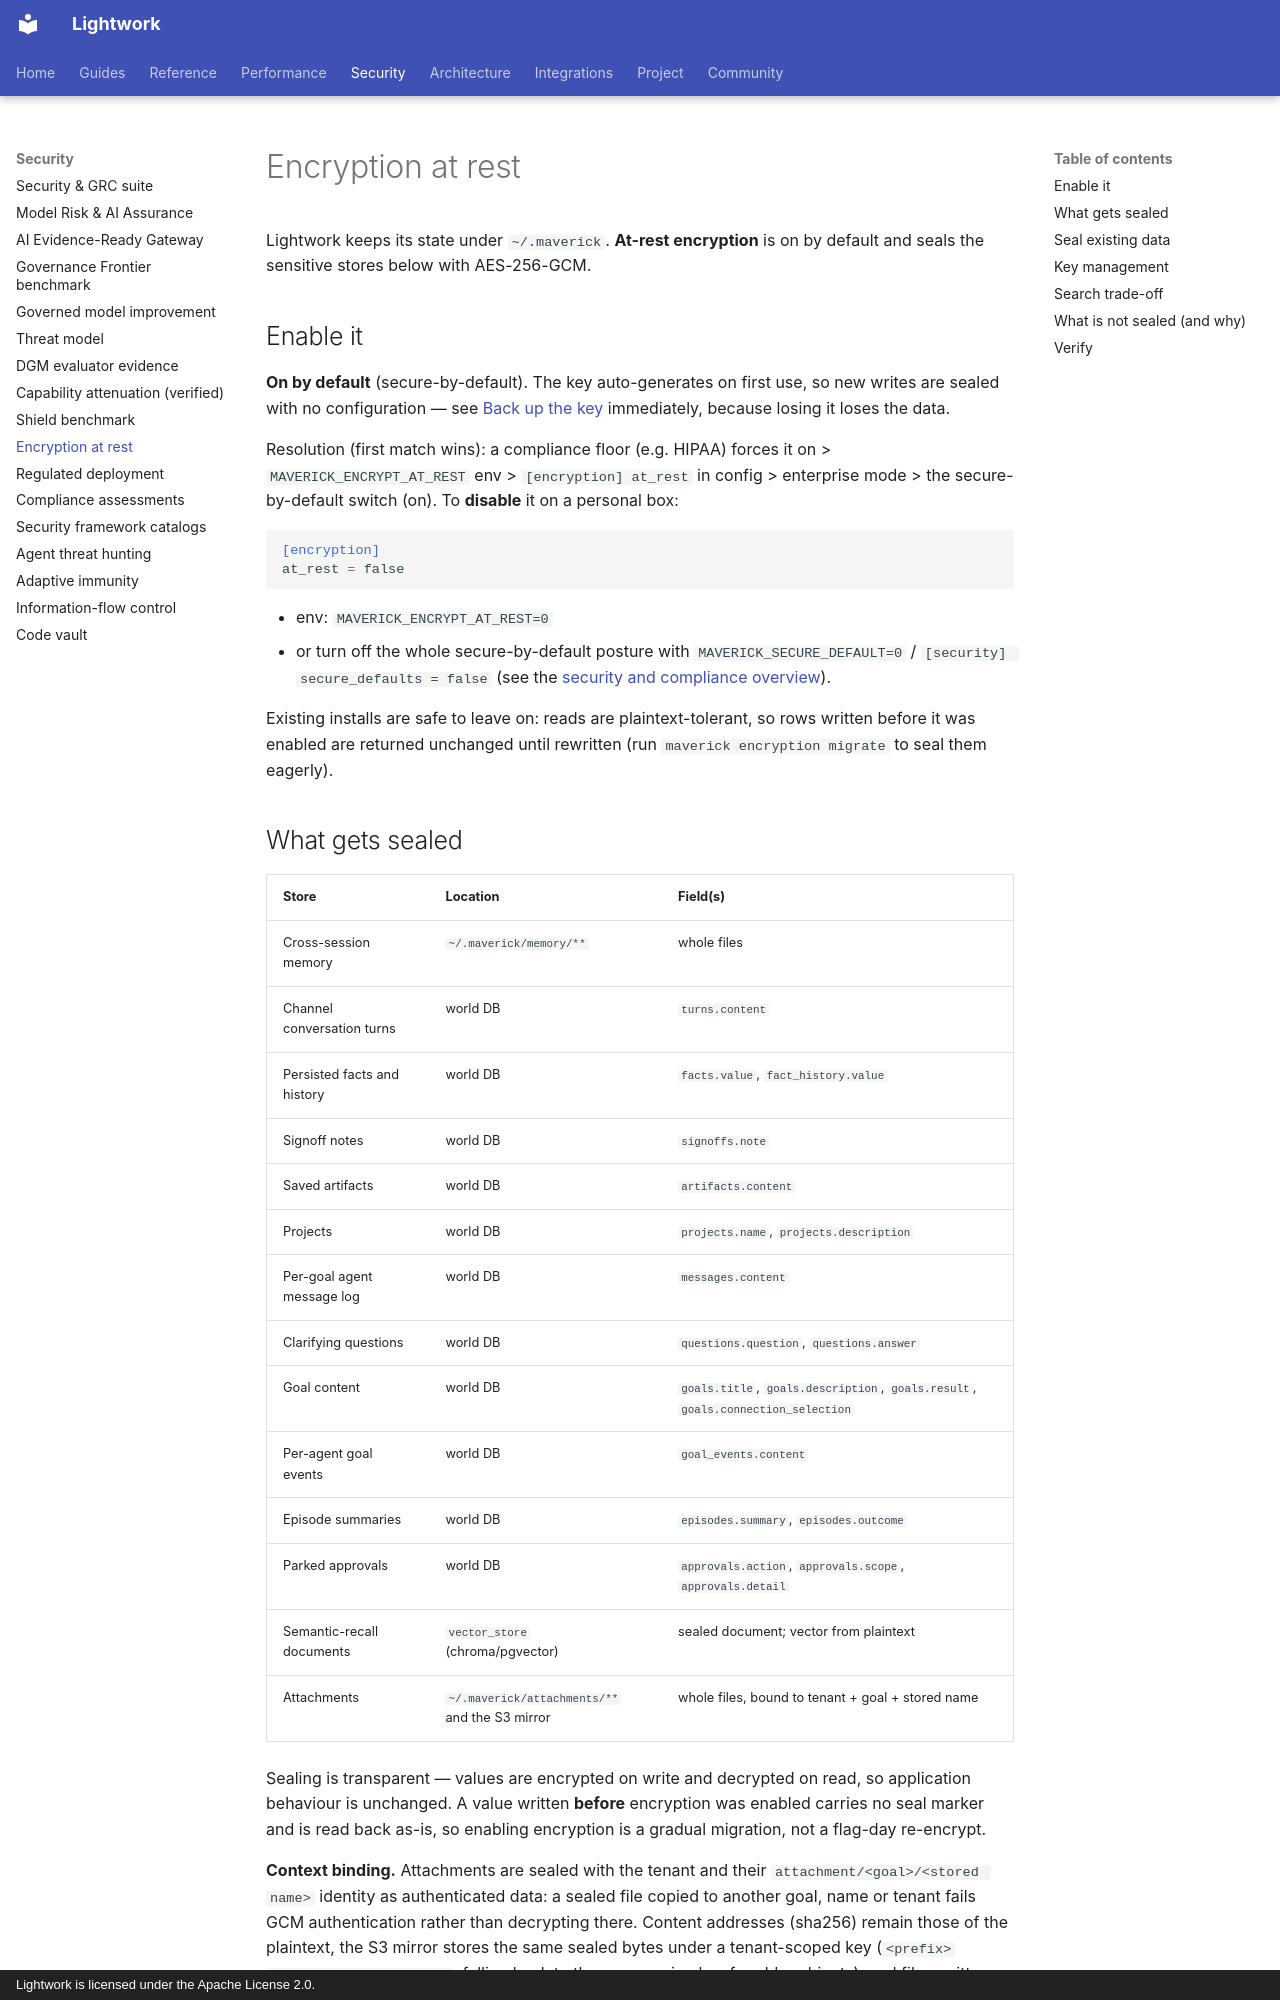

repository: Daybreak-AI-Labs/LightworkOS · page: encryption/index.html · generator: mkdocs · copyright: Lightwork is licensed under the Apache License 2.0.

# Encryption at rest

Lightwork keeps its state under `~/.maverick`. **At-rest encryption** is on
by default and seals the sensitive stores below with AES-256-GCM.

## Enable it

**On by default** (secure-by-default). The key auto-generates on first use, so
new writes are sealed with no configuration — see
[Back up the key](#key-management) immediately, because losing it loses the data.

Resolution (first match wins): a compliance floor (e.g. HIPAA) forces it on >
`MAVERICK_ENCRYPT_AT_REST` env > `[encryption] at_rest` in config > enterprise
mode > the secure-by-default switch (on). To **disable** it on a personal box:

```toml
[encryption]
at_rest = false
```

- env: `MAVERICK_ENCRYPT_AT_REST=0`
- or turn off the whole secure-by-default posture with
  `MAVERICK_SECURE_DEFAULT=0` / `[security] secure_defaults = false`
  (see the [security and compliance overview](enterprise/security-overview.md)).

Existing installs are safe to leave on: reads are plaintext-tolerant, so rows
written before it was enabled are returned unchanged until rewritten (run
`maverick encryption migrate` to seal them eagerly).

## What gets sealed

| Store | Location | Field(s) |
|---|---|---|
| Cross-session memory | `~/.maverick/memory/**` | whole files |
| Channel conversation turns | world DB | `turns.content` |
| Persisted facts and history | world DB | `facts.value`, `fact_history.value` |
| Signoff notes | world DB | `signoffs.note` |
| Saved artifacts | world DB | `artifacts.content` |
| Projects | world DB | `projects.name`, `projects.description` |
| Per-goal agent message log | world DB | `messages.content` |
| Clarifying questions | world DB | `questions.question`, `questions.answer` |
| Goal content | world DB | `goals.title`, `goals.description`, `goals.result`, `goals.connection_selection` |
| Per-agent goal events | world DB | `goal_events.content` |
| Episode summaries | world DB | `episodes.summary`, `episodes.outcome` |
| Parked approvals | world DB | `approvals.action`, `approvals.scope`, `approvals.detail` |
| Semantic-recall documents | `vector_store` (chroma/pgvector) | sealed document; vector from plaintext |
| Attachments | `~/.maverick/attachments/**` and the S3 mirror | whole files, bound to tenant + goal + stored name |

Sealing is transparent — values are encrypted on write and decrypted on read, so
application behaviour is unchanged. A value written **before** encryption was enabled
carries no seal marker and is read back as-is, so enabling encryption is a gradual
migration, not a flag-day re-encrypt.

**Context binding.** Attachments are sealed with the tenant and their
`attachment/<goal>/<stored name>` identity as authenticated data: a sealed file
copied to another goal, name or tenant fails GCM authentication rather than
decrypting there. Content addresses (sha256) remain those of the plaintext, the
S3 mirror stores the same sealed bytes under a tenant-scoped key
(`<prefix><tenant>/<goal>/<name>`, falling back to the pre-scoping key for older
objects), and files written before sealing stay readable. Downloads of sealed
files are decrypted in full (bounded by the attachment size cap) because GCM
authenticates the whole blob before releasing plaintext; external tools
(transcription, document extraction) receive a private temporary plaintext copy
that is removed afterwards.

World-model cells use a `table.column` context binding: copying a bound value
to a different field fails authentication. `fact_history.value` deliberately
shares the `facts.value` binding. The binding does not include the row id, so
copying between rows with the same binding can still open; database write
access can rearrange such values. Legacy unbound values remain readable until
resealed.

**Per-tenant keys** (`[encryption] per_tenant`, off by default) give each
tenant its own data key. A tenant data key is generated and wrapped on the host
that first needs it, so it is not shared between replicas: attachments are
therefore always sealed with the deployment (or keyring) key, with the tenant
bound as authenticated data, so the S3 mirror opens on every replica that
shares that key. The tenant id is bound in its canonical (NFC) form.
